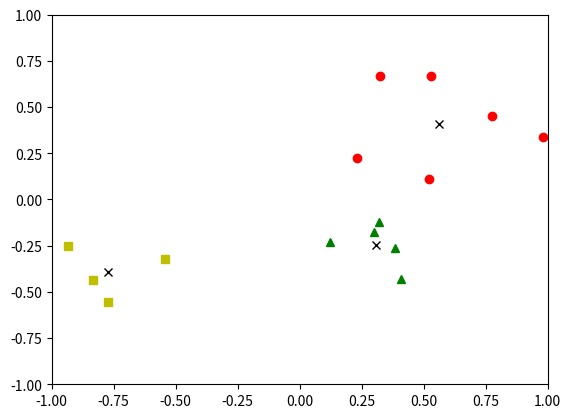

Write Python code to recreate this figure.
#Taken from https://datasciencelab.wordpress.com/2013/12/12/clustering-with-k-means-in-python/
# Just added plotting for 3-k cases

import numpy as np
import random
import matplotlib.pyplot as plt

def init_board(N):
    X = np.array([(random.uniform(-1, 1), random.uniform(-1, 1)) for i in range(N)])
    return X

def cluster_points(X, mu):
    clusters  = {}
    for x in X:
        bestmukey = min([(i[0], np.linalg.norm(x-mu[i[0]])) \
                    for i in enumerate(mu)], key=lambda t:t[1])[0]
        try:
            clusters[bestmukey].append(x)
        except KeyError:
            clusters[bestmukey] = [x]
    return clusters

def reevaluate_centers(mu, clusters):
    newmu = []
    keys = sorted(clusters.keys())
    for k in keys:
        newmu.append(np.mean(clusters[k], axis = 0))
    return newmu

def has_converged(mu, oldmu):
    return (set([tuple(a) for a in mu]) == set([tuple(a) for a in oldmu]))

def find_centers(X, K):
    # Initialize to K random centers
    oldmu = random.sample(X, K)
    mu = random.sample(X, K)
    while not has_converged(mu, oldmu):
        oldmu = mu
        # Assign all points in X to clusters
        clusters = cluster_points(X, mu)
        # Reevaluate centers
        mu = reevaluate_centers(oldmu, clusters)
    return(mu, clusters)

def change_coords(array):
    return list(map(list, zip(*array)))

def parse_output(data):
    clusters = data[1]
    points1 = change_coords(clusters[0])
    plt.plot(points1[0], points1[1], 'ro')
    points2 = change_coords(clusters[1])
    plt.plot(points2[0], points2[1], 'g^')
    points3 = change_coords(clusters[2])
    plt.plot(points3[0], points3[1], 'ys')
    centroids = change_coords(data[0])
    plt.plot(centroids[0], centroids[1], 'kx')
    plt.axis([-1.0, 1, -1.0, 1])
    plt.show()

data1 = init_board(15)
print(data1)
data = np.array( [[0.53,0.666],[0.98,0.34],
[0.7745,0.453],[0.231,0.222],
[0.523,0.111],[0.325,0.666],
[-0.935,-0.253],[-0.543,-0.324],
[-0.7734,-0.554],[-0.834,-0.434],
[0.123,-0.232],[0.321,-0.121],
[0.386,-0.264],[0.409,-0.4323],
[0.302,-0.178]])
print(data)
print(type(data))
out = find_centers(list(data), 3)
parse_output(out)